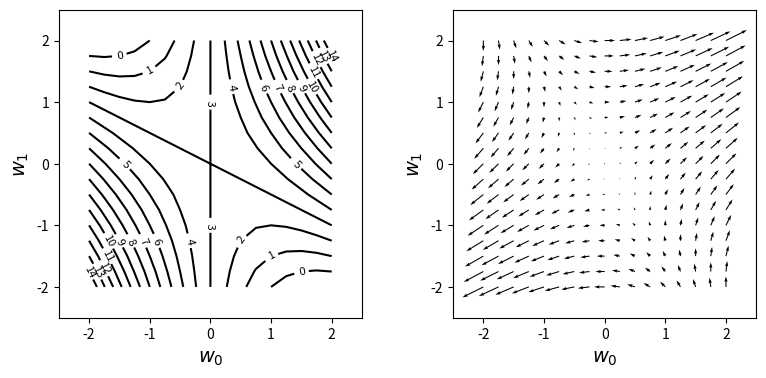

Recreate this plot in Python.
# 경사하강법의 과정

# 필요한 라이브러리 선언
import numpy as np
import matplotlib.pyplot as plt

# 함수 생성
def f(w0, w1):
    return w0**2 + 2*w0*w1 + 3

def df_dw0(w0,w1):
    return 2*w0 + 2*w1

def df_dw1(w0,w1):
    return 2*w0

# 데이터 생성
w_range = 2 # 범위 지정
dw = 0.25 # 간격 지정

w0 = np.arange(-w_range, w_range+dw, dw)
w1 = np.arange(-w_range, w_range+dw, dw)

wn = w0.shape[0]
ww0, ww1 = np.meshgrid(w0,w1)
ff = np.zeros((len(w0),len(w1)))
dff_dw0 = np.zeros((len(w0),len(w1)))
dff_dw1 = np.zeros((len(w0),len(w1)))

for i0 in range(wn):
    for i1 in range(wn):
        ff[i1, i0] = f(w0[i0], w1[i1])
        dff_dw0[i1, i0] = df_dw0(w0[i0], w1[i1])
        dff_dw1[i1, i0] = df_dw1(w0[i0], w1[i1])

plt.figure(figsize=(9,4))
plt.subplots_adjust(wspace=0.3)

# 첫번째 그림 생성 : f함수의 등고선 플롯
plt.subplot(1,2,1)
cont = plt.contour(ww0, ww1, ff, i0, colors='k') # f의 등고선
cont.clabel(fmt='%2.0f',fontsize=8)
plt.xticks(range(-w_range,w_range+1,1))
plt.yticks(range(-w_range,w_range+1,1))
plt.xlim(-w_range-0.5,w_range+0.5)
plt.ylim(-w_range-0.5,w_range+0.5)
plt.xlabel('$w_0$',fontsize=14)
plt.ylabel('$w_1$',fontsize=14)

# 두번째 그림 생성 : 기울기가 가장 큰 방향과 크기를 나타내는 벡터
plt.subplot(1,2,2)
plt.quiver(ww0, ww1, dff_dw0, dff_dw1) # f의 경사 벡터 표시
plt.xlabel('$w_0$',fontsize=14)
plt.ylabel('$w_1$',fontsize=14)
plt.xticks(range(-w_range,w_range+1,1))
plt.yticks(range(-w_range,w_range+1,1))
plt.xlim(-w_range-0.5,w_range+0.5)
plt.ylim(-w_range-0.5,w_range+0.5)

plt.show()












